Run: headless pygame with SDL's dummy video driver; simulated clock (each Clock.tick advances the game by its frame time, no real sleeping); random seed 0; keys injected as events and as key.get_pressed() state; no mouse input.
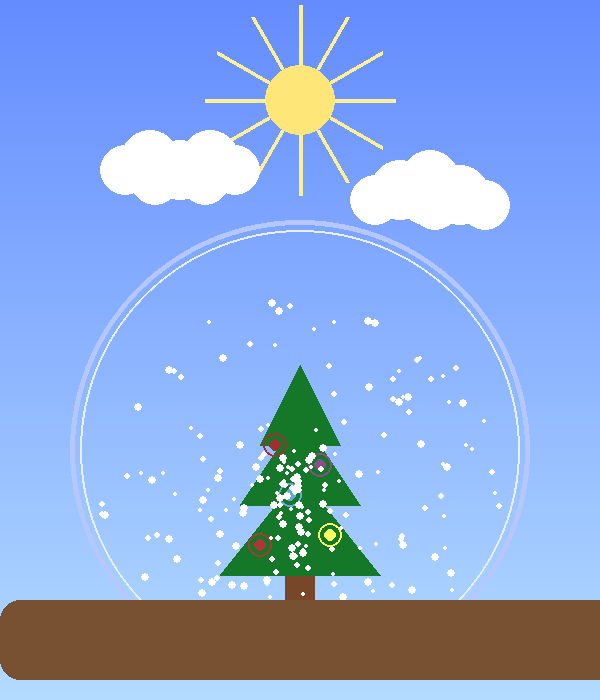
Frame 1 of 4 · flips 1–60 · no input
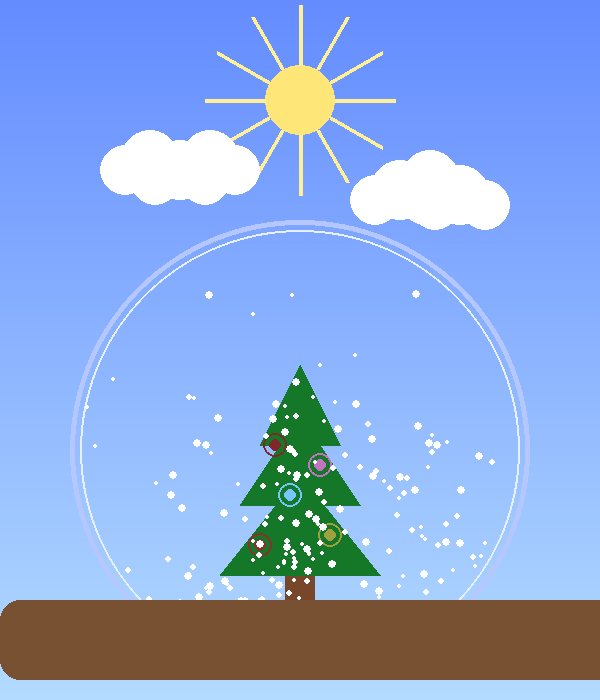
Frame 2 of 4 · flips 61–180 · tapped SPACE, RETURN · held RIGHT (→), D
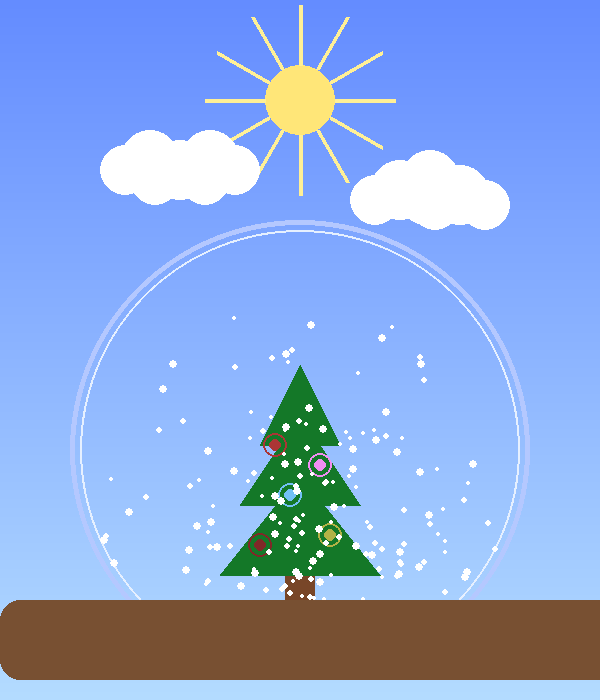
Frame 3 of 4 · flips 181–300 · held DOWN (↓), S
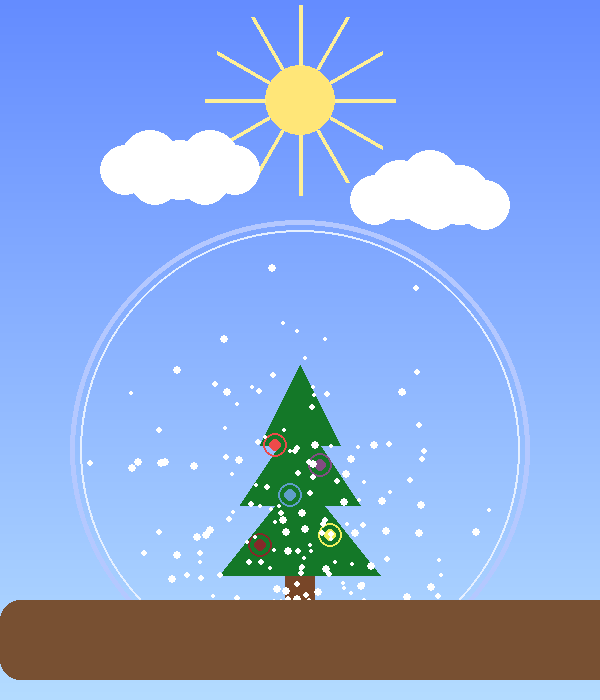
Frame 4 of 4 · flips 301–420 · held LEFT (←), A, UP (↑), W

The pygame program that drew these frames:

import pygame
import random
import math

pygame.init()
WIDTH, HEIGHT = 600, 700
screen = pygame.display.set_mode((WIDTH, HEIGHT))
clock = pygame.time.Clock()


GLOBE_CENTER = (WIDTH // 2, HEIGHT // 2 + 100)
GLOBE_RADIUS = 220

t = 0


class Snowflake:
    def __init__(self):
        self.reset()

    def reset(self):
        angle = random.uniform(0, 2 * math.pi)
        r = random.uniform(0, GLOBE_RADIUS)
        self.x = GLOBE_CENTER[0] + r * math.cos(angle)
        self.y = GLOBE_CENTER[1] + r * math.sin(angle)
        self.speed = random.uniform(0.5, 2)
        self.size = random.randint(2, 4)

    def update(self):
        self.y += self.speed
        self.x += random.uniform(-0.5, 0.5)

        dx = self.x - GLOBE_CENTER[0]
        dy = self.y - GLOBE_CENTER[1]
        if dx*dx + dy*dy > GLOBE_RADIUS*GLOBE_RADIUS:
            self.reset()

    def draw(self, surface):
        pygame.draw.circle(surface, (255, 255, 255), (int(self.x), int(self.y)), self.size)


snowflakes = [Snowflake() for _ in range(200)]

def draw_sky(surface):
    for i in range(HEIGHT):
        c = 100 + int(80 * (i / HEIGHT))
        pygame.draw.line(surface, (c, c + 40, 255), (0, i), (WIDTH, i))

def draw_sun_with_rays(surface):
    sun_x, sun_y = WIDTH // 2, 100
    sun_radius = 35

    pygame.draw.circle(surface, (255, 230, 120), (sun_x, sun_y), sun_radius)

    ray_color = (255, 240, 150)
    ray_length = 60
    ray_count = 12

    for i in range(ray_count):
        angle = (2 * math.pi / ray_count) * i
        start_x = sun_x + sun_radius * math.cos(angle)
        start_y = sun_y + sun_radius * math.sin(angle)
        end_x = sun_x + (sun_radius + ray_length) * math.cos(angle)
        end_y = sun_y + (sun_radius + ray_length) * math.sin(angle)
        pygame.draw.line(surface, ray_color, (start_x, start_y), (end_x, end_y), 4)

def draw_clouds(surface):
    cloud_color = (255, 255, 255)
    clouds = [
        (150, 160), (180, 170), (210, 160),
        (400, 190), (430, 180), (460, 195)
    ]
    for x, y in clouds:
        pygame.draw.circle(surface, cloud_color, (x, y), 30)
        pygame.draw.circle(surface, cloud_color, (x + 25, y + 10), 25)
        pygame.draw.circle(surface, cloud_color, (x - 25, y + 10), 25)

def draw_tree(surface):
    global t
    TREE_OFFSET_Y = 575

    
    trunk_rect = pygame.Rect(WIDTH//2 - 15, TREE_OFFSET_Y, 30, 40)
    pygame.draw.rect(surface, (120, 70, 40), trunk_rect)

    
    green = (20, 120, 40)

    layer1 = [(WIDTH//2, TREE_OFFSET_Y - 100),
              (WIDTH//2 - 80, TREE_OFFSET_Y),
              (WIDTH//2 + 80, TREE_OFFSET_Y)]

    layer2 = [(WIDTH//2, TREE_OFFSET_Y - 160),
              (WIDTH//2 - 60, TREE_OFFSET_Y - 70),
              (WIDTH//2 + 60, TREE_OFFSET_Y - 70)]

    layer3 = [(WIDTH//2, TREE_OFFSET_Y - 210),
              (WIDTH//2 - 40, TREE_OFFSET_Y - 130),
              (WIDTH//2 + 40, TREE_OFFSET_Y - 130)]

    pygame.draw.polygon(surface, green, layer1)
    pygame.draw.polygon(surface, green, layer2)
    pygame.draw.polygon(surface, green, layer3)

    
    base_colors = [(255, 80, 80), (255, 255, 100), (120, 200, 255), (255, 150, 255)]
    light_positions = [
        (WIDTH//2 - 40, TREE_OFFSET_Y - 30),
        (WIDTH//2 + 30, TREE_OFFSET_Y - 40),
        (WIDTH//2 - 10, TREE_OFFSET_Y - 80),
        (WIDTH//2 + 20, TREE_OFFSET_Y - 110),
        (WIDTH//2 - 25, TREE_OFFSET_Y - 130),
    ]

    for i, pos in enumerate(light_positions):
        
        pulse = (math.sin(t * (2 + i * 0.5)) + 1) / 2  
        brightness = 0.5 + pulse * 0.5              

        r, g, b = base_colors[i % len(base_colors)]
        color = (int(r * brightness), int(g * brightness), int(b * brightness))

        pygame.draw.circle(surface, color, pos, 6)
        pygame.draw.circle(surface, color, pos, 12, 2)


running = True
while running:
    for event in pygame.event.get():
        if event.type == pygame.QUIT:
            running = False

    t += 0.05 

    draw_sky(screen)
    draw_sun_with_rays(screen)
    draw_clouds(screen)

    pygame.draw.circle(screen, (180, 200, 255), GLOBE_CENTER, GLOBE_RADIUS + 10, 5)
    pygame.draw.circle(screen, (230, 240, 255), GLOBE_CENTER, GLOBE_RADIUS, 2)

    draw_tree(screen)

    for flake in snowflakes:
        flake.update()
        flake.draw(screen)

    pygame.draw.rect(screen, (120, 80, 50),
                     (WIDTH//2 - 300, HEIGHT//2 + 250, 1000, 80),
                     border_radius=20)

    pygame.display.flip()
    clock.tick(60)

pygame.quit()
